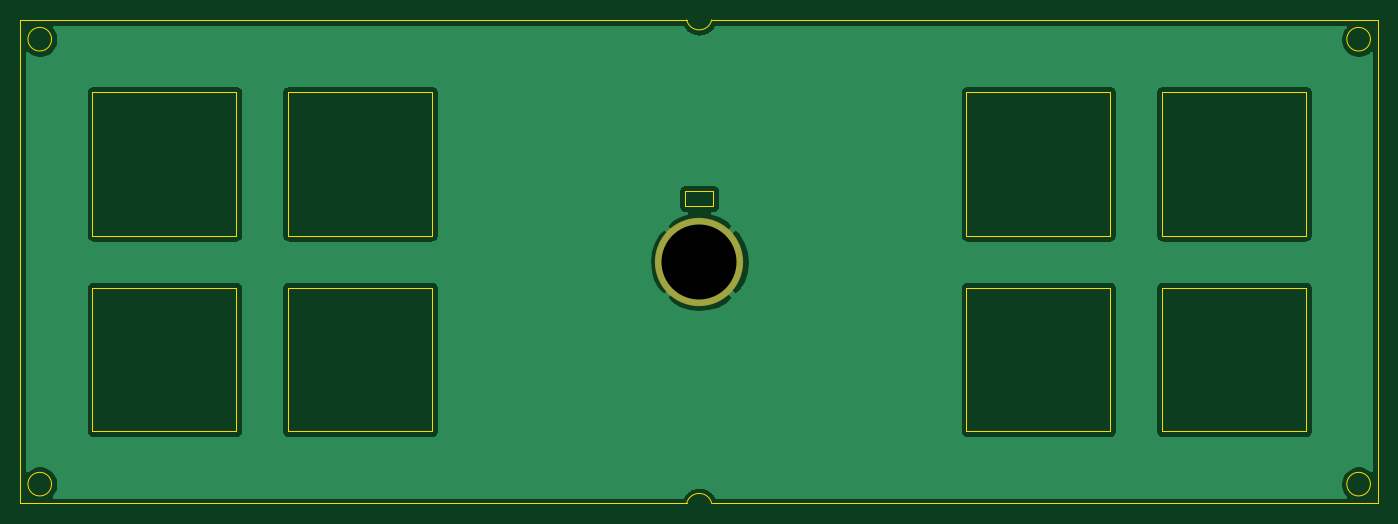
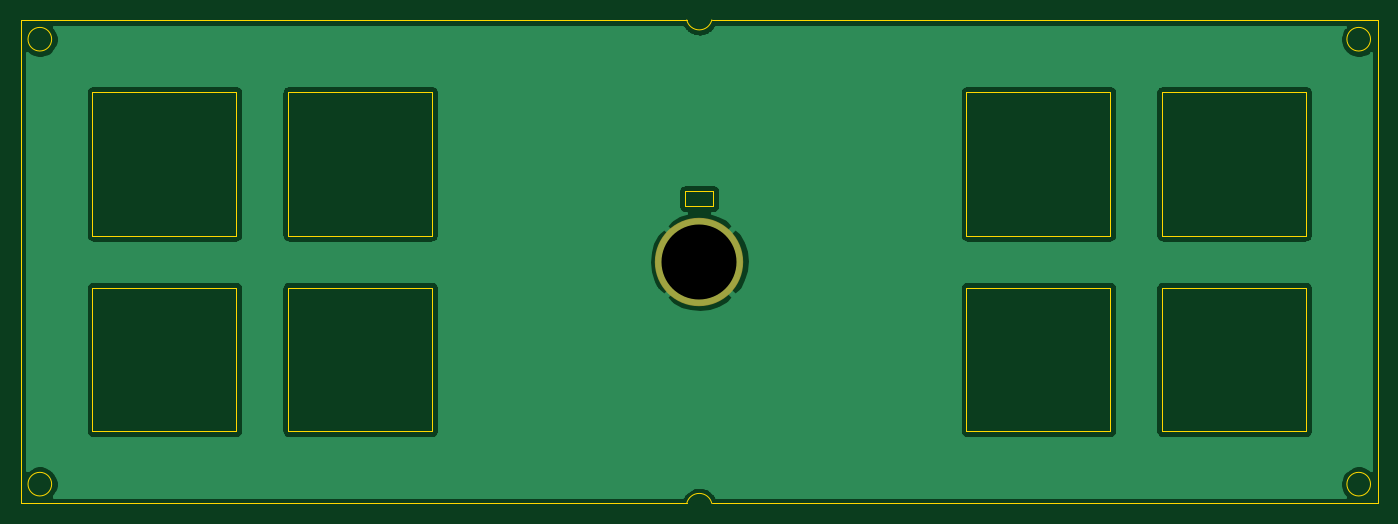
Circuit board: 11 layer files. Board 132.1 x 47.1 mm.
- bottom_copper: Pikatea R26 Plate-B_Cu.gbr (35016 bytes)
- bottom_mask: Pikatea R26 Plate-B_Mask.gbr (541 bytes)
- paste: Pikatea R26 Plate-B_Paste.gbr (468 bytes)
- bottom_silk: Pikatea R26 Plate-B_SilkS.gbr (469 bytes)
- outline: Pikatea R26 Plate-Edge_Cuts.gbr (3100 bytes)
- top_copper: Pikatea R26 Plate-F_Cu.gbr (35016 bytes)
- top_mask: Pikatea R26 Plate-F_Mask.gbr (541 bytes)
- paste: Pikatea R26 Plate-F_Paste.gbr (468 bytes)
- top_silk: Pikatea R26 Plate-F_SilkS.gbr (1083 bytes)
- drill: Pikatea R26 Plate-NPTH.drl (269 bytes)
- drill: Pikatea R26 Plate-PTH.drl (294 bytes)

=== bottom_copper: Pikatea R26 Plate-B_Cu.gbr (35016 bytes, source omitted) ===
=== bottom_mask: Pikatea R26 Plate-B_Mask.gbr ===
%TF.GenerationSoftware,KiCad,Pcbnew,(5.1.6)-1*%
%TF.CreationDate,2022-02-07T14:22:24-06:00*%
%TF.ProjectId,Pikatea R26 Plate,50696b61-7465-4612-9052-323620506c61,rev?*%
%TF.SameCoordinates,Original*%
%TF.FileFunction,Soldermask,Bot*%
%TF.FilePolarity,Negative*%
%FSLAX46Y46*%
G04 Gerber Fmt 4.6, Leading zero omitted, Abs format (unit mm)*
G04 Created by KiCad (PCBNEW (5.1.6)-1) date 2022-02-07 14:22:24*
%MOMM*%
%LPD*%
G01*
G04 APERTURE LIST*
%ADD10C,8.600000*%
G04 APERTURE END LIST*
D10*
%TO.C,TP1*%
X136800000Y-116050000D03*
%TD*%
M02*

=== paste: Pikatea R26 Plate-B_Paste.gbr ===
%TF.GenerationSoftware,KiCad,Pcbnew,(5.1.6)-1*%
%TF.CreationDate,2022-02-07T14:22:24-06:00*%
%TF.ProjectId,Pikatea R26 Plate,50696b61-7465-4612-9052-323620506c61,rev?*%
%TF.SameCoordinates,Original*%
%TF.FileFunction,Paste,Bot*%
%TF.FilePolarity,Positive*%
%FSLAX46Y46*%
G04 Gerber Fmt 4.6, Leading zero omitted, Abs format (unit mm)*
G04 Created by KiCad (PCBNEW (5.1.6)-1) date 2022-02-07 14:22:24*
%MOMM*%
%LPD*%
G01*
G04 APERTURE LIST*
G04 APERTURE END LIST*
M02*

=== bottom_silk: Pikatea R26 Plate-B_SilkS.gbr ===
%TF.GenerationSoftware,KiCad,Pcbnew,(5.1.6)-1*%
%TF.CreationDate,2022-02-07T14:22:24-06:00*%
%TF.ProjectId,Pikatea R26 Plate,50696b61-7465-4612-9052-323620506c61,rev?*%
%TF.SameCoordinates,Original*%
%TF.FileFunction,Legend,Bot*%
%TF.FilePolarity,Positive*%
%FSLAX46Y46*%
G04 Gerber Fmt 4.6, Leading zero omitted, Abs format (unit mm)*
G04 Created by KiCad (PCBNEW (5.1.6)-1) date 2022-02-07 14:22:24*
%MOMM*%
%LPD*%
G01*
G04 APERTURE LIST*
G04 APERTURE END LIST*
M02*

=== outline: Pikatea R26 Plate-Edge_Cuts.gbr ===
%TF.GenerationSoftware,KiCad,Pcbnew,(5.1.6)-1*%
%TF.CreationDate,2022-02-07T14:22:24-06:00*%
%TF.ProjectId,Pikatea R26 Plate,50696b61-7465-4612-9052-323620506c61,rev?*%
%TF.SameCoordinates,Original*%
%TF.FileFunction,Profile,NP*%
%FSLAX46Y46*%
G04 Gerber Fmt 4.6, Leading zero omitted, Abs format (unit mm)*
G04 Created by KiCad (PCBNEW (5.1.6)-1) date 2022-02-07 14:22:24*
%MOMM*%
%LPD*%
G01*
G04 APERTURE LIST*
%TA.AperFunction,Profile*%
%ADD10C,0.050000*%
%TD*%
G04 APERTURE END LIST*
D10*
X138018730Y-92525000D02*
G75*
G02*
X135581270Y-92524999I-1218730J282123D01*
G01*
X135581269Y-139574999D02*
G75*
G02*
X138018731Y-139575001I1218731J-275001D01*
G01*
X91750000Y-132575000D02*
X91750000Y-118575000D01*
X91750000Y-118575000D02*
X77750000Y-118575000D01*
X77750000Y-132575000D02*
X91750000Y-132575000D01*
X77750000Y-118575000D02*
X77750000Y-132575000D01*
X91750000Y-113525000D02*
X91750000Y-99525000D01*
X77750000Y-113525000D02*
X91750000Y-113525000D01*
X77750000Y-99525000D02*
X77750000Y-113525000D01*
X91750000Y-99525000D02*
X77750000Y-99525000D01*
X195850000Y-132575000D02*
X195850000Y-118575000D01*
X181850000Y-132575000D02*
X195850000Y-132575000D01*
X96800000Y-113525000D02*
X110800000Y-113525000D01*
X110800000Y-132575000D02*
X110800000Y-118575000D01*
X110800000Y-99525000D02*
X96800000Y-99525000D01*
X162800000Y-99525000D02*
X162800000Y-113525000D01*
X176800000Y-113525000D02*
X176800000Y-99525000D01*
X176800000Y-99525000D02*
X162800000Y-99525000D01*
X202125230Y-137700230D02*
G75*
G03*
X202125230Y-137700230I-1150000J0D01*
G01*
X176800000Y-118575000D02*
X162800000Y-118575000D01*
X96800000Y-99525000D02*
X96800000Y-113525000D01*
X162800000Y-113525000D02*
X176800000Y-113525000D01*
X110800000Y-113525000D02*
X110800000Y-99525000D01*
X73774771Y-137700230D02*
G75*
G03*
X73774771Y-137700230I-1150000J0D01*
G01*
X96800000Y-118575000D02*
X96800000Y-132575000D01*
X110800000Y-118575000D02*
X96800000Y-118575000D01*
X176800000Y-132575000D02*
X176800000Y-118575000D01*
X96800000Y-132575000D02*
X110800000Y-132575000D01*
X162800000Y-132575000D02*
X176800000Y-132575000D01*
X162800000Y-118575000D02*
X162800000Y-132575000D01*
X73774771Y-94399771D02*
G75*
G03*
X73774771Y-94399771I-1150000J0D01*
G01*
X202850000Y-139575000D02*
X202850000Y-92525000D01*
X138175001Y-110670000D02*
X138175001Y-109170000D01*
X135425001Y-109170000D02*
X135425001Y-110670000D01*
X202125230Y-94399771D02*
G75*
G03*
X202125230Y-94399771I-1150000J0D01*
G01*
X202850000Y-92525000D02*
X138018732Y-92525000D01*
X181850000Y-99525000D02*
X181850000Y-113525000D01*
X138018732Y-139575000D02*
X202850000Y-139575000D01*
X135425001Y-110670000D02*
X138175001Y-110670000D01*
X195850000Y-99525000D02*
X181850000Y-99525000D01*
X70750000Y-92525000D02*
X70750000Y-139575000D01*
X181850000Y-118575000D02*
X181850000Y-132575000D01*
X70750000Y-139575000D02*
X135581269Y-139575000D01*
X138175001Y-109170000D02*
X135425001Y-109170000D01*
X195850000Y-118575000D02*
X181850000Y-118575000D01*
X135581269Y-92525000D02*
X70750000Y-92525000D01*
X195850000Y-113525000D02*
X195850000Y-99525000D01*
X181850000Y-113525000D02*
X195850000Y-113525000D01*
M02*

=== top_copper: Pikatea R26 Plate-F_Cu.gbr (35016 bytes, source omitted) ===
=== top_mask: Pikatea R26 Plate-F_Mask.gbr ===
%TF.GenerationSoftware,KiCad,Pcbnew,(5.1.6)-1*%
%TF.CreationDate,2022-02-07T14:22:24-06:00*%
%TF.ProjectId,Pikatea R26 Plate,50696b61-7465-4612-9052-323620506c61,rev?*%
%TF.SameCoordinates,Original*%
%TF.FileFunction,Soldermask,Top*%
%TF.FilePolarity,Negative*%
%FSLAX46Y46*%
G04 Gerber Fmt 4.6, Leading zero omitted, Abs format (unit mm)*
G04 Created by KiCad (PCBNEW (5.1.6)-1) date 2022-02-07 14:22:24*
%MOMM*%
%LPD*%
G01*
G04 APERTURE LIST*
%ADD10C,8.600000*%
G04 APERTURE END LIST*
D10*
%TO.C,TP1*%
X136800000Y-116050000D03*
%TD*%
M02*

=== paste: Pikatea R26 Plate-F_Paste.gbr ===
%TF.GenerationSoftware,KiCad,Pcbnew,(5.1.6)-1*%
%TF.CreationDate,2022-02-07T14:22:23-06:00*%
%TF.ProjectId,Pikatea R26 Plate,50696b61-7465-4612-9052-323620506c61,rev?*%
%TF.SameCoordinates,Original*%
%TF.FileFunction,Paste,Top*%
%TF.FilePolarity,Positive*%
%FSLAX46Y46*%
G04 Gerber Fmt 4.6, Leading zero omitted, Abs format (unit mm)*
G04 Created by KiCad (PCBNEW (5.1.6)-1) date 2022-02-07 14:22:23*
%MOMM*%
%LPD*%
G01*
G04 APERTURE LIST*
G04 APERTURE END LIST*
M02*

=== top_silk: Pikatea R26 Plate-F_SilkS.gbr ===
%TF.GenerationSoftware,KiCad,Pcbnew,(5.1.6)-1*%
%TF.CreationDate,2022-02-07T14:22:24-06:00*%
%TF.ProjectId,Pikatea R26 Plate,50696b61-7465-4612-9052-323620506c61,rev?*%
%TF.SameCoordinates,Original*%
%TF.FileFunction,Legend,Top*%
%TF.FilePolarity,Positive*%
%FSLAX46Y46*%
G04 Gerber Fmt 4.6, Leading zero omitted, Abs format (unit mm)*
G04 Created by KiCad (PCBNEW (5.1.6)-1) date 2022-02-07 14:22:24*
%MOMM*%
%LPD*%
G01*
G04 APERTURE LIST*
%ADD10C,0.150000*%
G04 APERTURE END LIST*
%TO.C,TP1*%
D10*
X135538095Y-116002380D02*
X136109523Y-116002380D01*
X135823809Y-117002380D02*
X135823809Y-116002380D01*
X136442857Y-117002380D02*
X136442857Y-116002380D01*
X136823809Y-116002380D01*
X136919047Y-116050000D01*
X136966666Y-116097619D01*
X137014285Y-116192857D01*
X137014285Y-116335714D01*
X136966666Y-116430952D01*
X136919047Y-116478571D01*
X136823809Y-116526190D01*
X136442857Y-116526190D01*
X137966666Y-117002380D02*
X137395238Y-117002380D01*
X137680952Y-117002380D02*
X137680952Y-116002380D01*
X137585714Y-116145238D01*
X137490476Y-116240476D01*
X137395238Y-116288095D01*
%TD*%
M02*

=== drill: Pikatea R26 Plate-NPTH.drl ===
M48
; DRILL file {KiCad (5.1.6)-1} date 02/07/22 14:22:26
; FORMAT={-:-/ absolute / inch / decimal}
; #@! TF.CreationDate,2022-02-07T14:22:26-06:00
; #@! TF.GenerationSoftware,Kicad,Pcbnew,(5.1.6)-1
; #@! TF.FileFunction,NonPlated,1,2,NPTH
FMAT,2
INCH
%
G90
G05
T0
M30

=== drill: Pikatea R26 Plate-PTH.drl ===
M48
; DRILL file {KiCad (5.1.6)-1} date 02/07/22 14:22:26
; FORMAT={-:-/ absolute / inch / decimal}
; #@! TF.CreationDate,2022-02-07T14:22:26-06:00
; #@! TF.GenerationSoftware,Kicad,Pcbnew,(5.1.6)-1
; #@! TF.FileFunction,Plated,1,2,PTH
FMAT,2
INCH
T1C0.2874
%
G90
G05
T1
X5.3858Y-4.5689
T0
M30

